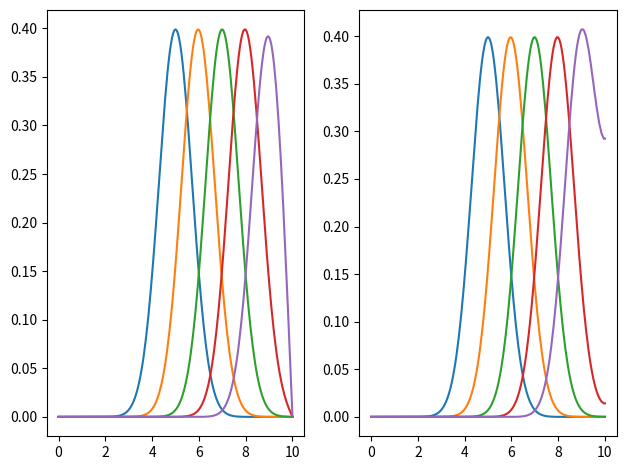

Here is the Python script that generated this plot:
import numpy as np
import matplotlib.pyplot as plt
from scipy.integrate import solve_ivp

def gaussian(x, mu, sigma):
        return np.exp(-((x-mu)/sigma)**2)/(sigma*np.sqrt(2*np.pi))

L = 10
dx = 0.05
x = np.linspace(0, L, num=int(L/dx)+1)

Einit = gaussian(x, L/2, 1)
Einit[0] = 0
Einit[-1] = 0

Hinit = gaussian(x, L/2, 1)
Hinit[0] = Hinit[1]
Hinit[-1] = Hinit[-2]

initial = np.concatenate((Hinit, Einit))

A = np.diag([1 for b in range(len(x)-1)], k=-1) + np.diag([-1 for c in range(len(x)-1)], k=1)
A = (1/(2*dx))*A

Hm = np.copy(A)

Hm[0,1] = 0
Hm[1,1] = -10
Hm[1,2] = 0
Hm[-2,-2] = -10
Hm[-2, -1] = 0
Hm[-1,-2] = 0
Hm[-1,-1] = 0


Em = np.copy(A)
Em[0,1] = 0
Em[-1,-2] = 0

print(Hm)
print(Em)

coeffs = np.block([
    [np.zeros((len(x), len(x))), Hm],
    [Em, np.zeros((len(x), len(x)))]])

def odesys(t, y):
    y = np.transpose(y)
    dydt = np.dot(coeffs, y)
    print(dydt[len(x)-2])
    dydt[-1] = dydt[-2]
    return dydt

T=5
sol = solve_ivp(odesys, [0, T], initial, max_step=0.1, dense_output=True, method='LSODA')
#print(np.shape(sol.y))
#print(len(x))

for j in range(T):
    index = min(range(len(sol.t)), key=lambda i: abs(sol.t[i]-j))
    print(sol.t[index])
    plt.subplot(1,2,1)
    plt.plot(x, sol.y[:len(x), index])
    
    plt.subplot(1,2,2)
    plt.plot(x, sol.y[len(x):, index])

'''
handles, labels = ax.get_legend_handles_labels()
fig.legend(handles, labels, loc='upper center'
'''
plt.tight_layout()
plt.show()
plt.clf()
